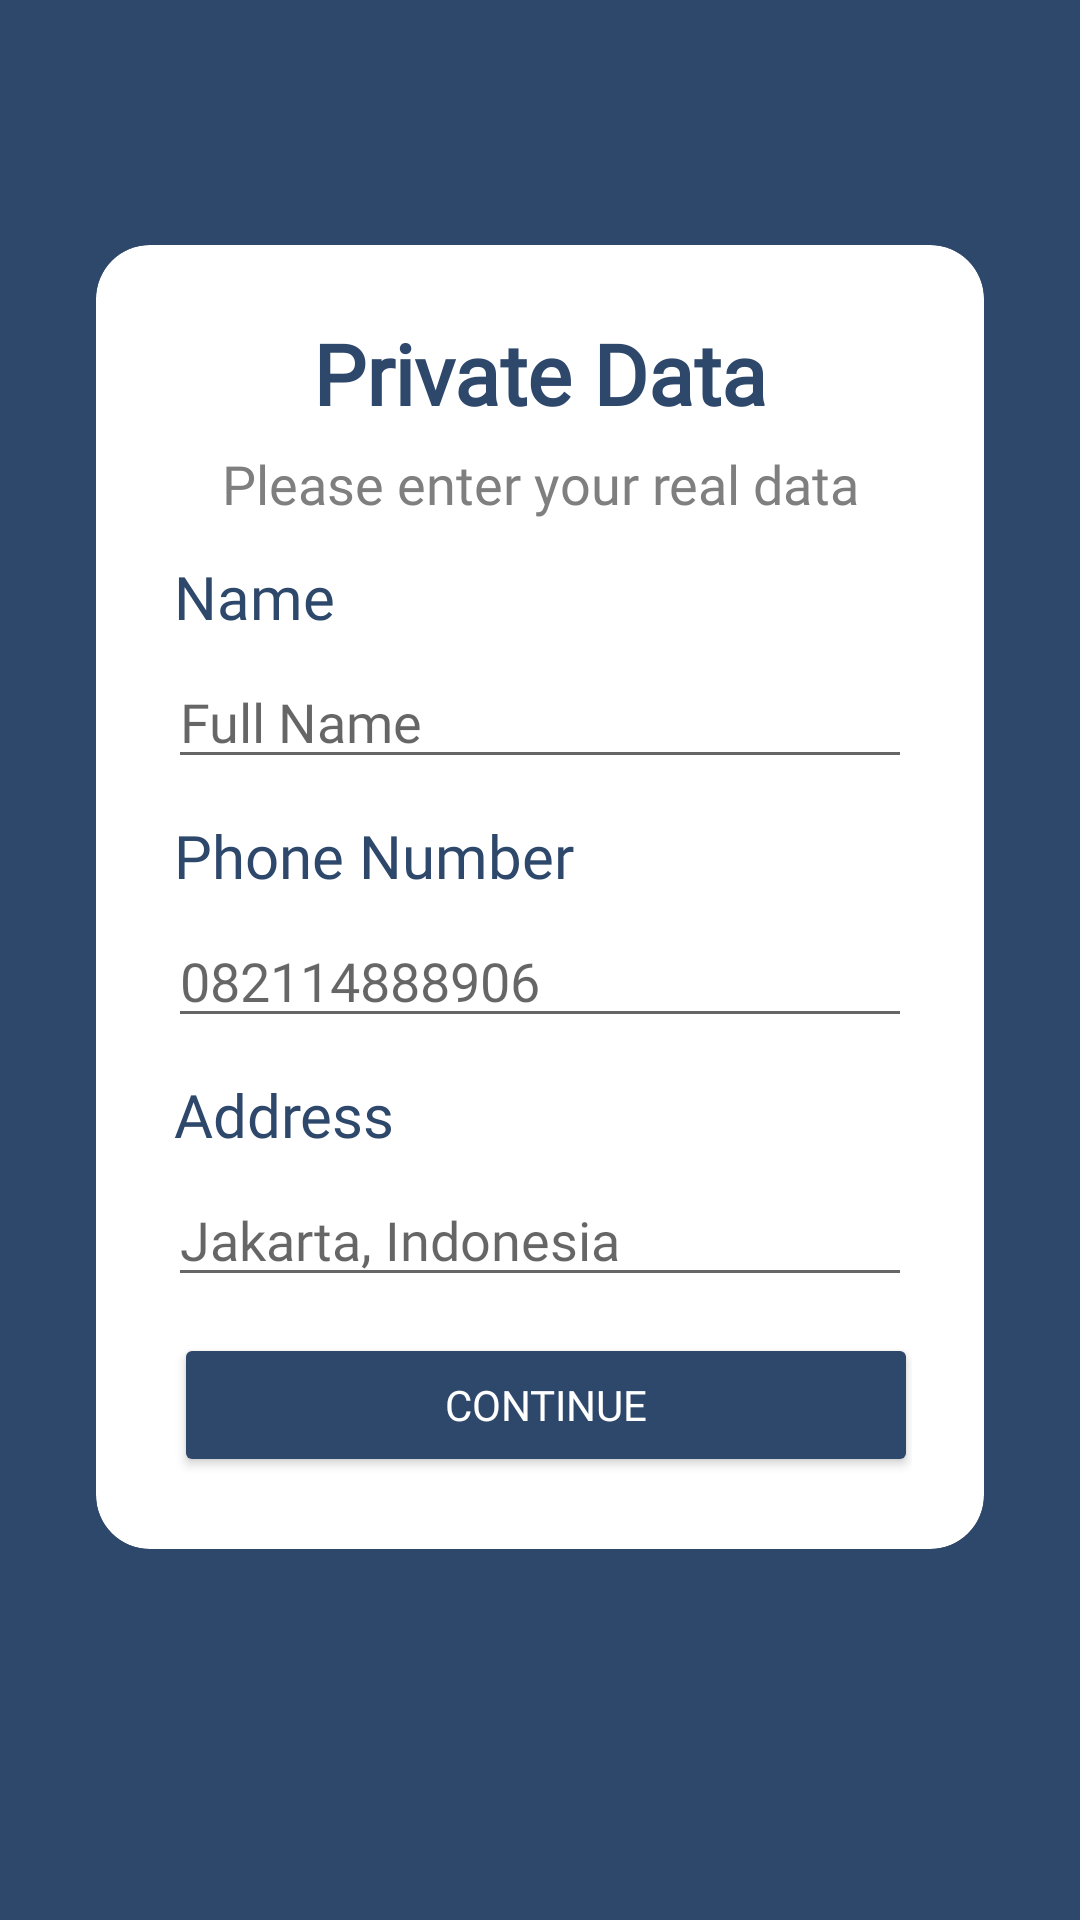

The Android layout XML behind this screen, and the referenced resources:
<!-- AndroidManifest.xml: application theme Theme.CrimeLessApps -->
<!-- res/layout/activity_private_data.xml -->
<?xml version="1.0" encoding="utf-8"?>
<androidx.constraintlayout.widget.ConstraintLayout xmlns:android="http://schemas.android.com/apk/res/android"
    xmlns:app="http://schemas.android.com/apk/res-auto"
    xmlns:tools="http://schemas.android.com/tools"
    android:layout_width="match_parent"
    android:layout_height="match_parent"
    android:background="@color/primaryDarkColor"
    tools:context=".ui.Register.PrivateDataActivity">

    <androidx.cardview.widget.CardView
        android:id="@+id/cardView"
        android:layout_width="0dp"
        android:layout_height="wrap_content"
        android:layout_marginStart="32dp"
        android:layout_marginEnd="32dp"
        android:layout_marginBottom="42dp"
        app:cardCornerRadius="18dp"
        app:layout_constraintBottom_toBottomOf="parent"
        app:layout_constraintEnd_toEndOf="parent"
        app:layout_constraintStart_toStartOf="parent"
        app:layout_constraintTop_toTopOf="parent">

        <androidx.constraintlayout.widget.ConstraintLayout
            android:layout_width="match_parent"
            android:layout_height="match_parent"
            android:padding="24dp">

            <TextView
                android:id="@+id/textView"
                android:layout_width="wrap_content"
                android:layout_height="wrap_content"
                android:fontFamily="@font/montserrat_bold"
                android:text="@string/complete_your_data"
                android:textColor="@color/primaryDarkColor"
                android:textSize="28sp"
                android:textStyle="bold"
                app:layout_constraintEnd_toEndOf="parent"
                app:layout_constraintStart_toStartOf="parent"
                app:layout_constraintTop_toTopOf="parent" />

            <TextView
                android:id="@+id/tv_desc"
                android:layout_width="wrap_content"
                android:layout_height="wrap_content"
                android:layout_marginTop="6dp"
                android:fontFamily="@font/montserrat_regular"
                android:text="@string/desc_1"
                android:textAlignment="center"
                android:textColor="@color/black_grey"
                android:textSize="18sp"
                app:layout_constraintEnd_toEndOf="parent"
                app:layout_constraintStart_toStartOf="parent"
                app:layout_constraintTop_toBottomOf="@+id/textView" />

            <TextView
                android:id="@+id/tv_name"
                android:layout_width="wrap_content"
                android:layout_height="wrap_content"
                android:layout_marginStart="2dp"
                android:layout_marginTop="12dp"
                android:fontFamily="@font/montserrat_semi_bold"
                android:text="@string/tv_name"
                android:textAlignment="center"
                android:textColor="@color/primaryDarkColor"
                android:textSize="20sp"
                app:layout_constraintStart_toStartOf="parent"
                app:layout_constraintTop_toBottomOf="@+id/tv_desc" />

            <EditText
                android:id="@+id/etName"
                android:layout_width="match_parent"
                android:layout_height="wrap_content"
                android:layout_marginTop="6dp"
                android:fontFamily="@font/montserrat_regular"
                android:hint="@string/et_name"
                android:importantForAutofill="no"
                android:inputType="textPersonName"
                android:textColor="@color/black"
                app:layout_constraintStart_toStartOf="@+id/tv_name"
                app:layout_constraintTop_toBottomOf="@+id/tv_name" />

            <TextView
                android:id="@+id/tv_phone"
                android:layout_width="wrap_content"
                android:layout_height="wrap_content"
                android:layout_marginStart="2dp"
                android:layout_marginTop="12dp"
                android:fontFamily="@font/montserrat_semi_bold"
                android:text="@string/phone_number"
                android:textAlignment="center"
                android:textColor="@color/primaryDarkColor"
                android:textSize="20sp"
                app:layout_constraintStart_toStartOf="parent"
                app:layout_constraintTop_toBottomOf="@+id/etName" />

            <EditText
                android:id="@+id/etPhone"
                android:layout_width="match_parent"
                android:layout_height="wrap_content"
                android:layout_marginTop="6dp"
                android:fontFamily="@font/montserrat_regular"
                android:hint="@string/et_phone_number"
                android:importantForAutofill="no"
                android:inputType="phone"
                android:textColor="@color/black"
                app:layout_constraintStart_toStartOf="@+id/tv_phone"
                app:layout_constraintTop_toBottomOf="@+id/tv_phone" />

            <TextView
                android:id="@+id/tv_address"
                android:layout_width="wrap_content"
                android:layout_height="wrap_content"
                android:layout_marginStart="2dp"
                android:layout_marginTop="12dp"
                android:fontFamily="@font/montserrat_semi_bold"
                android:text="@string/tv_address"
                android:textAlignment="center"
                android:textColor="@color/primaryDarkColor"
                android:textSize="20sp"
                app:layout_constraintStart_toStartOf="parent"
                app:layout_constraintTop_toBottomOf="@+id/etPhone" />

            <EditText
                android:id="@+id/etAddress"
                android:layout_width="match_parent"
                android:layout_height="wrap_content"
                android:layout_marginTop="6dp"
                android:fontFamily="@font/montserrat_regular"
                android:hint="@string/et_address"
                android:importantForAutofill="no"
                android:inputType="textEmailAddress"
                android:textColor="@color/black"
                app:layout_constraintStart_toStartOf="@+id/tv_address"
                app:layout_constraintTop_toBottomOf="@+id/tv_address" />

            <Button
                android:id="@+id/btnContinue"
                android:layout_width="0dp"
                android:layout_height="wrap_content"
                android:layout_marginTop="12dp"
                android:backgroundTint="@color/primaryDarkColor"
                android:fontFamily="@font/montserrat_semi_bold"
                android:text="@string/cnt"
                android:textColor="#FFFFFF"
                app:layout_constraintEnd_toEndOf="@+id/etAddress"
                app:layout_constraintStart_toStartOf="@+id/etAddress"
                app:layout_constraintTop_toBottomOf="@+id/etAddress" />
        </androidx.constraintlayout.widget.ConstraintLayout>
    </androidx.cardview.widget.CardView>
</androidx.constraintlayout.widget.ConstraintLayout>
<!-- resources referenced by this layout -->
<resources>
  <color name="black">#232323</color>
  <color name="black_grey">#7F7F7F</color>
  <color name="primaryDarkColor">#2e486b</color>
  <string name="cnt">Continue</string>
  <string name="complete_your_data">Private Data</string>
  <string name="desc_1">Please enter your real data</string>
  <string name="et_address">Jakarta, Indonesia</string>
  <string name="et_name">Full Name</string>
  <string name="et_phone_number">082114888906</string>
  <string name="phone_number">Phone Number</string>
  <string name="tv_address">Address</string>
  <string name="tv_name">Name</string>
  <style name="Theme.CrimeLessApps" parent="Theme.MaterialComponents.DayNight.DarkActionBar">
          
          <item name="colorPrimary">@color/primaryLightColor</item>
          <item name="colorPrimaryVariant">@color/primaryDarkColor</item>
          <item name="colorOnPrimary">@color/white</item>
          
          <item name="colorSecondary">@color/primaryColor</item>
          <item name="colorSecondaryVariant">@color/primaryDarkColor</item>
          <item name="colorOnSecondary">@color/black</item>
          
          <item name="android:statusBarColor" tools:targetApi="l">?attr/colorPrimaryVariant</item>
          
      </style>
  <color name="primaryLightColor">#5f708c</color>
  <color name="white">#FFFFFFFF</color>
  <color name="primaryColor">#7486A2</color>
</resources>
